Photos from the image-classification dataset "VIntel" in the GitHub repository ysharma12/VIntel. Its 10 classes are: bar stool, bookcase, chandelier, dining chair, market umbrella, night stands, ottoman, sconces, table lamp, vases.

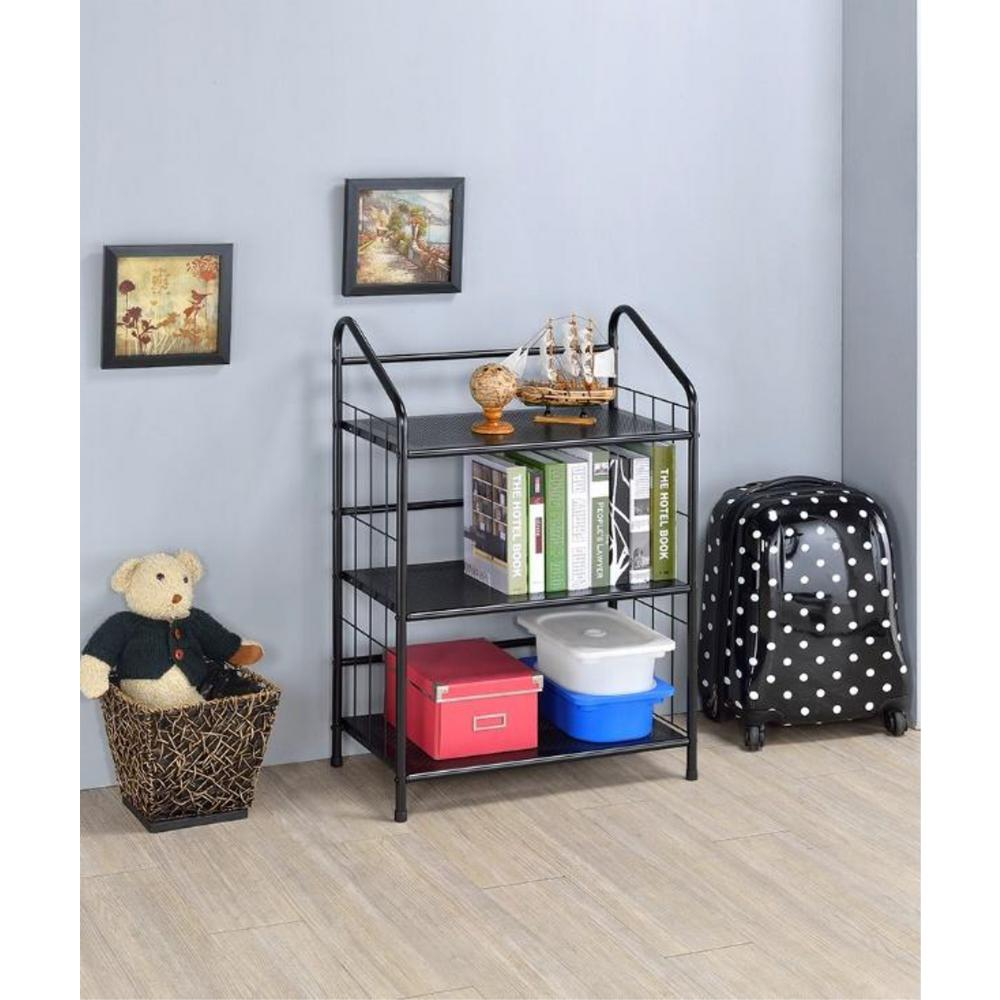
Label: bookcase

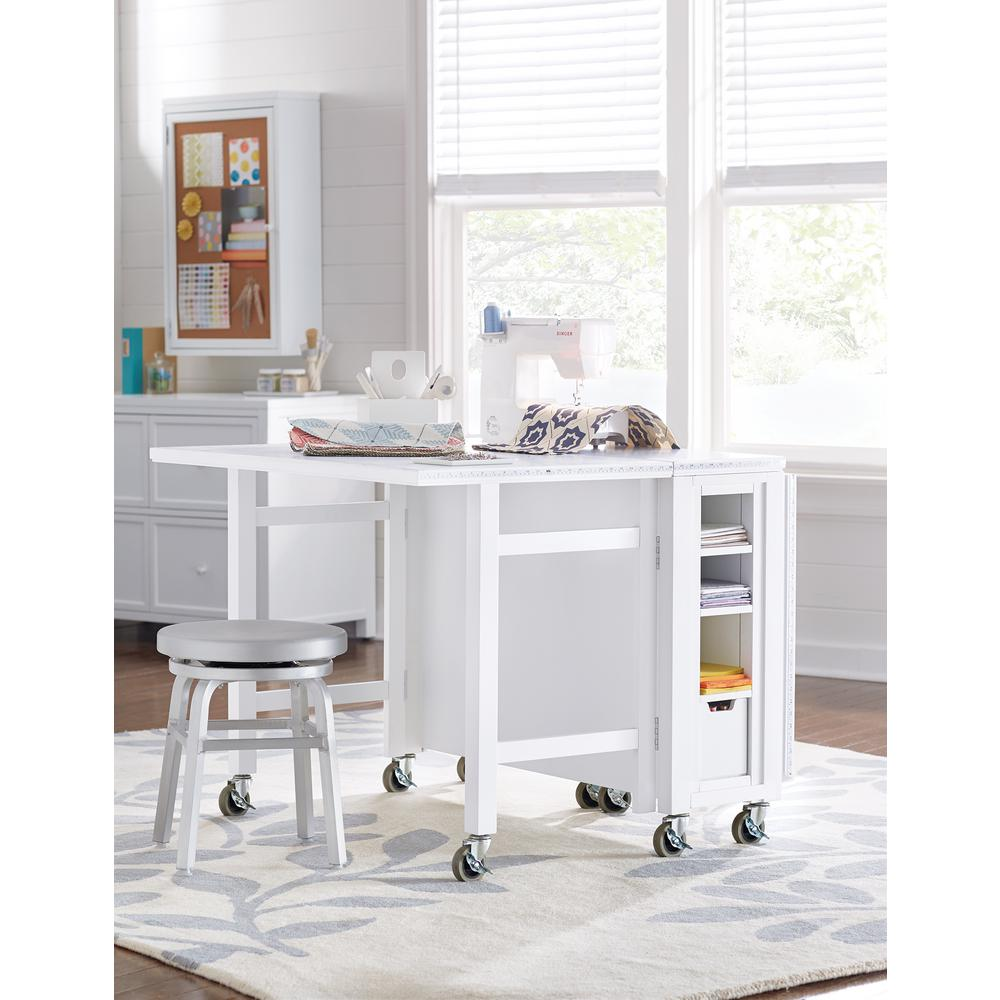
Label: bar stool

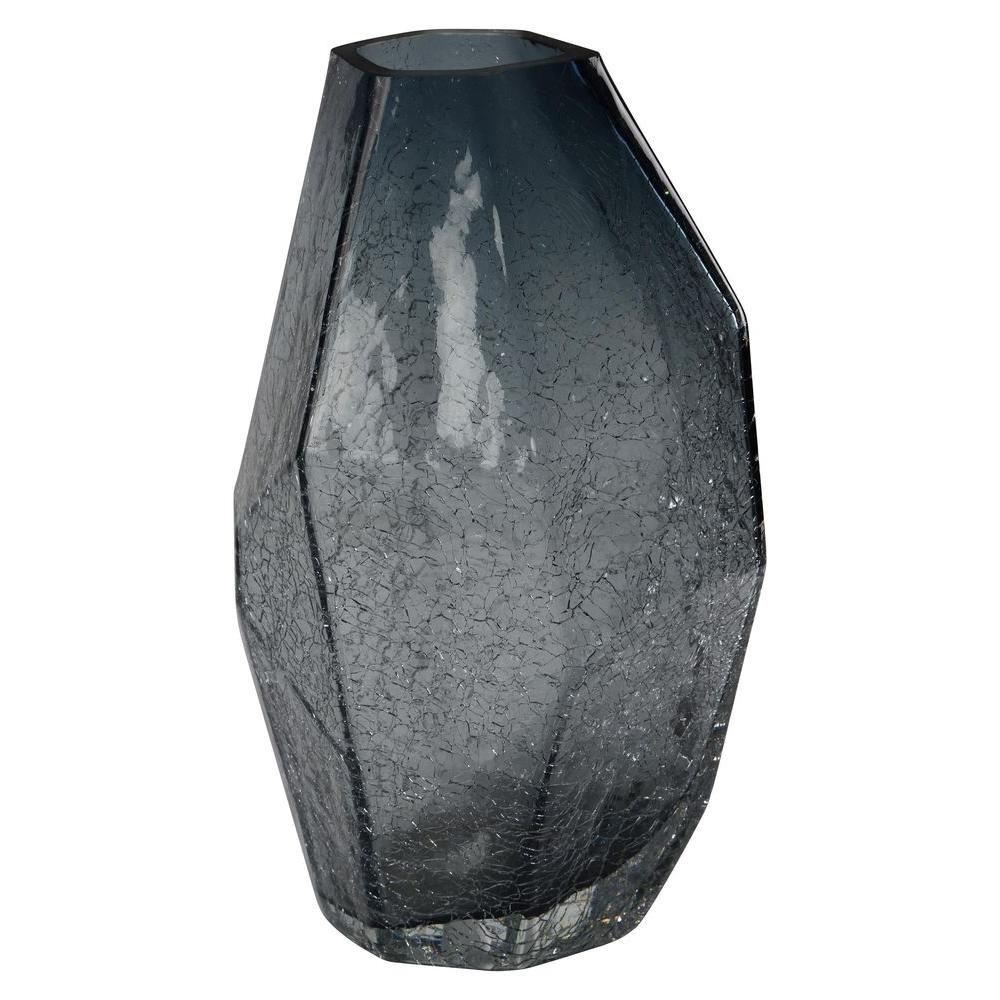
Label: vases

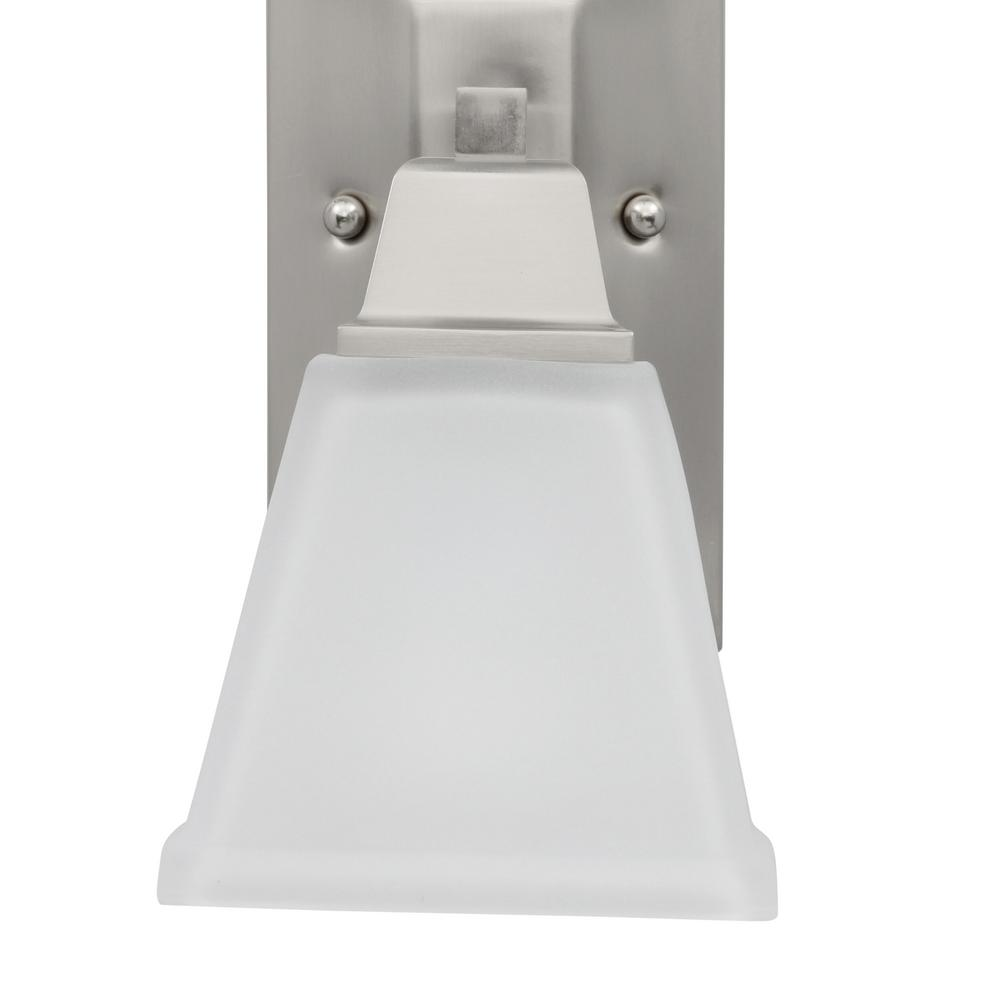
Label: sconces

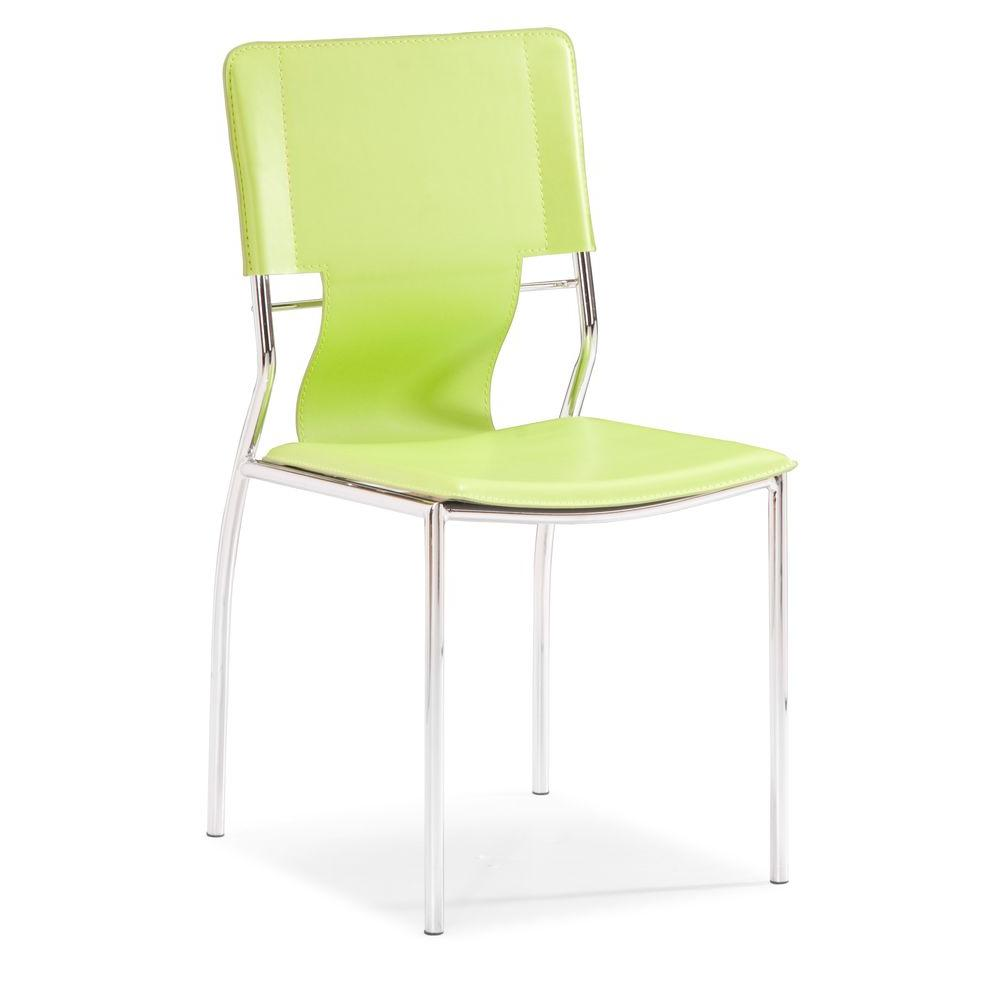
Label: dining chair

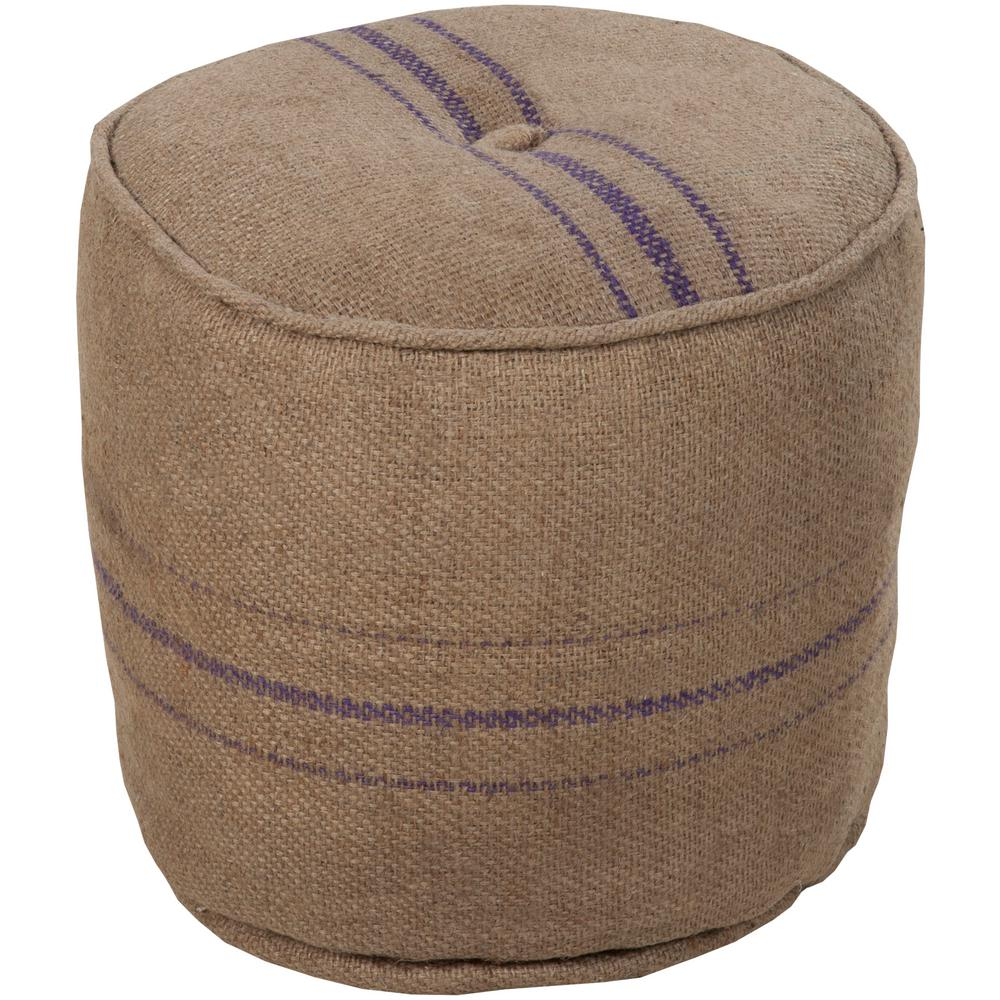
Label: ottoman
